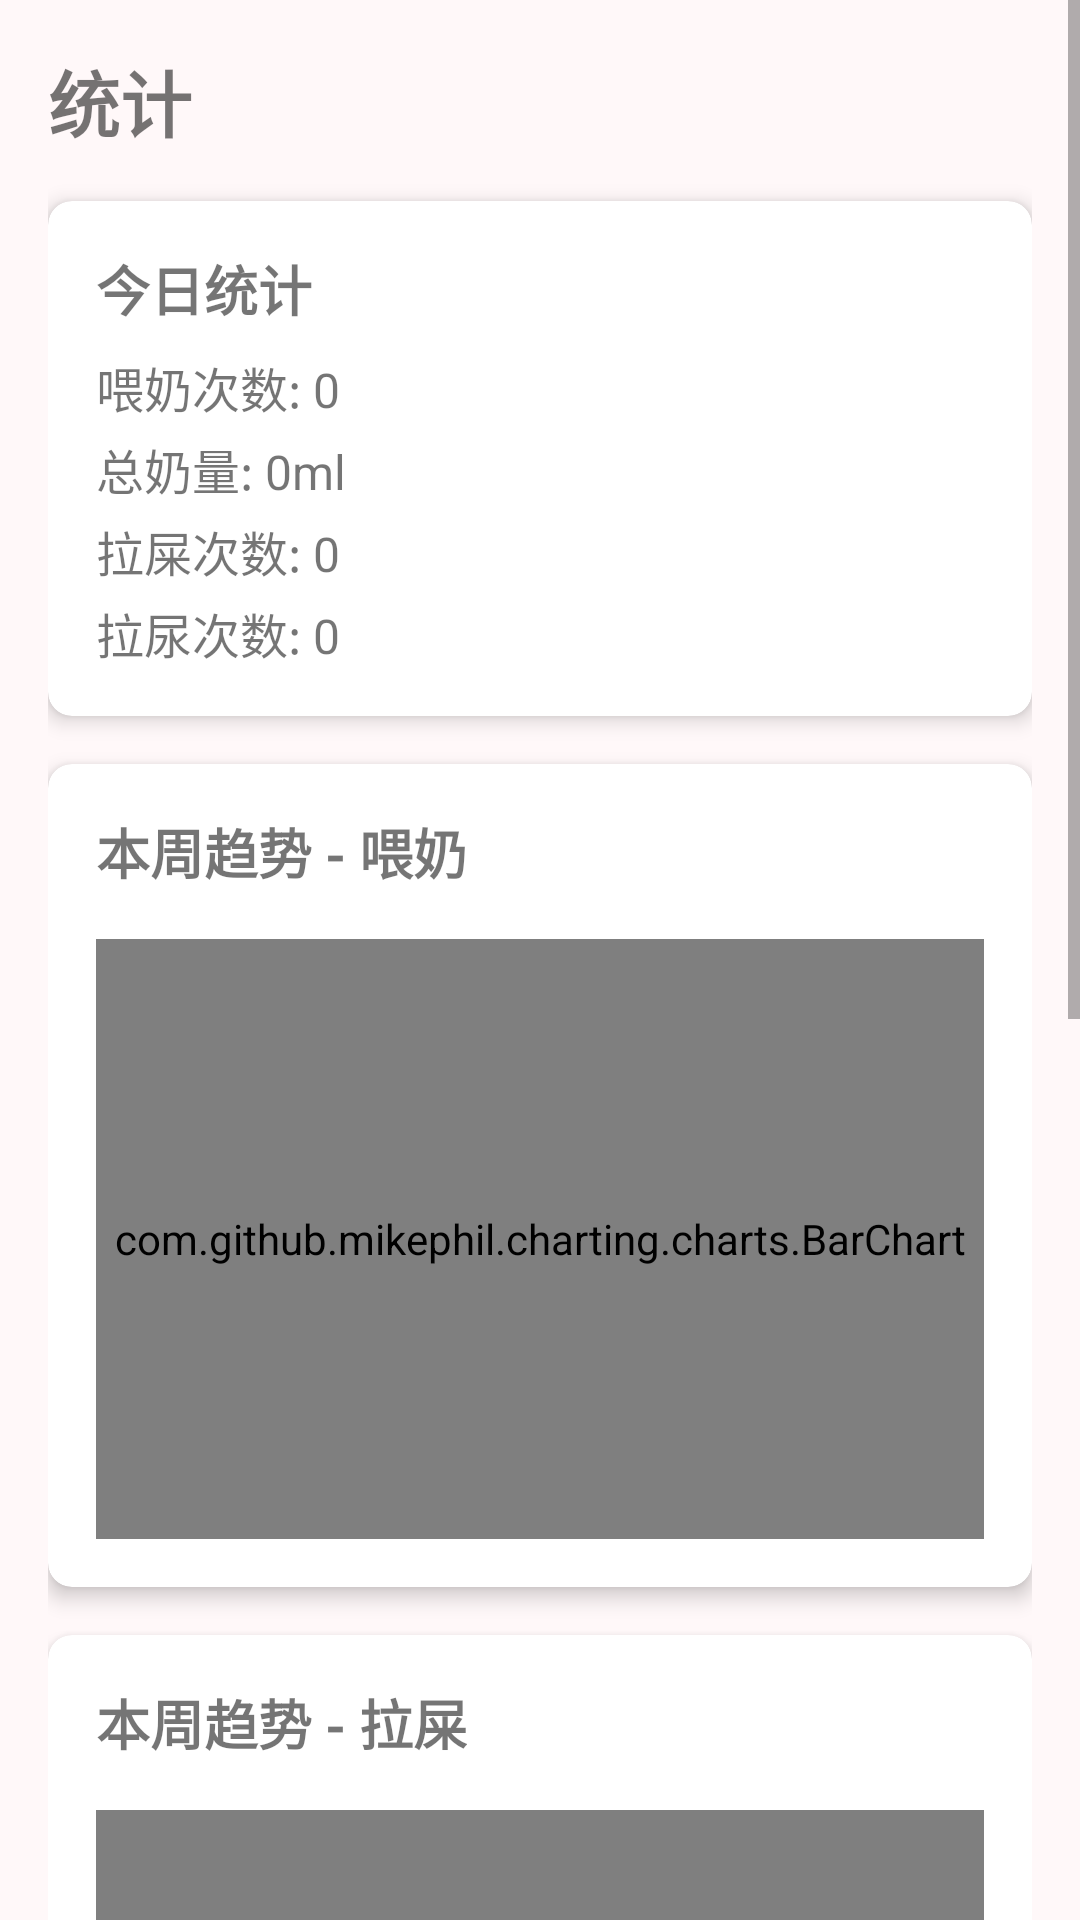

Layout XML and referenced resources for this Android screen:
<!-- AndroidManifest.xml: application theme Theme.BabyTracker -->
<!-- res/layout/activity_statistics.xml -->
<?xml version="1.0" encoding="utf-8"?>
<ScrollView
    xmlns:android="http://schemas.android.com/apk/res/android"
    xmlns:app="http://schemas.android.com/apk/res-auto"
    android:layout_width="match_parent"
    android:layout_height="match_parent"
    android:fillViewport="true">

    <LinearLayout
        android:layout_width="match_parent"
        android:layout_height="wrap_content"
        android:orientation="vertical"
        android:padding="16dp">

        <TextView
            android:layout_width="wrap_content"
            android:layout_height="wrap_content"
            android:text="@string/statistics"
            android:textSize="24sp"
            android:textStyle="bold"
            android:layout_marginBottom="16dp"/>

        <com.google.android.material.card.MaterialCardView
            android:layout_width="match_parent"
            android:layout_height="wrap_content"
            app:cardElevation="4dp"
            app:cardCornerRadius="8dp"
            android:layout_marginBottom="16dp">

            <LinearLayout
                android:layout_width="match_parent"
                android:layout_height="wrap_content"
                android:orientation="vertical"
                android:padding="16dp">

                <TextView
                    android:layout_width="wrap_content"
                    android:layout_height="wrap_content"
                    android:text="今日统计"
                    android:textSize="18sp"
                    android:textStyle="bold"/>

                <TextView
                    android:id="@+id/tvTodayFeedingCount"
                    android:layout_width="wrap_content"
                    android:layout_height="wrap_content"
                    android:layout_marginTop="8dp"
                    android:text="喂奶次数: 0"
                    android:textSize="16sp"/>

                <TextView
                    android:id="@+id/tvTodayTotalMilk"
                    android:layout_width="wrap_content"
                    android:layout_height="wrap_content"
                    android:layout_marginTop="4dp"
                    android:text="总奶量: 0ml"
                    android:textSize="16sp"/>

                <TextView
                    android:id="@+id/tvTodayPoopCount"
                    android:layout_width="wrap_content"
                    android:layout_height="wrap_content"
                    android:layout_marginTop="4dp"
                    android:text="拉屎次数: 0"
                    android:textSize="16sp"/>

                <TextView
                    android:id="@+id/tvTodayPeeCount"
                    android:layout_width="wrap_content"
                    android:layout_height="wrap_content"
                    android:layout_marginTop="4dp"
                    android:text="拉尿次数: 0"
                    android:textSize="16sp"/>

            </LinearLayout>

        </com.google.android.material.card.MaterialCardView>

        <com.google.android.material.card.MaterialCardView
            android:layout_width="match_parent"
            android:layout_height="wrap_content"
            app:cardElevation="4dp"
            app:cardCornerRadius="8dp"
            android:layout_marginBottom="16dp">

            <LinearLayout
                android:layout_width="match_parent"
                android:layout_height="wrap_content"
                android:orientation="vertical"
                android:padding="16dp">

                <TextView
                    android:layout_width="wrap_content"
                    android:layout_height="wrap_content"
                    android:text="本周趋势 - 喂奶"
                    android:textSize="18sp"
                    android:textStyle="bold"/>

                <com.github.mikephil.charting.charts.BarChart
                    android:id="@+id/feedingChart"
                    android:layout_width="match_parent"
                    android:layout_height="200dp"
                    android:layout_marginTop="16dp"/>

            </LinearLayout>

        </com.google.android.material.card.MaterialCardView>

        <com.google.android.material.card.MaterialCardView
            android:layout_width="match_parent"
            android:layout_height="wrap_content"
            app:cardElevation="4dp"
            app:cardCornerRadius="8dp"
            android:layout_marginBottom="16dp">

            <LinearLayout
                android:layout_width="match_parent"
                android:layout_height="wrap_content"
                android:orientation="vertical"
                android:padding="16dp">

                <TextView
                    android:layout_width="wrap_content"
                    android:layout_height="wrap_content"
                    android:text="本周趋势 - 拉屎"
                    android:textSize="18sp"
                    android:textStyle="bold"/>

                <com.github.mikephil.charting.charts.BarChart
                    android:id="@+id/poopChart"
                    android:layout_width="match_parent"
                    android:layout_height="200dp"
                    android:layout_marginTop="16dp"/>

            </LinearLayout>

        </com.google.android.material.card.MaterialCardView>

        <com.google.android.material.card.MaterialCardView
            android:layout_width="match_parent"
            android:layout_height="wrap_content"
            app:cardElevation="4dp"
            app:cardCornerRadius="8dp"
            android:layout_marginBottom="80dp">

            <LinearLayout
                android:layout_width="match_parent"
                android:layout_height="wrap_content"
                android:orientation="vertical"
                android:padding="16dp">

                <TextView
                    android:layout_width="wrap_content"
                    android:layout_height="wrap_content"
                    android:text="本周趋势 - 拉尿"
                    android:textSize="18sp"
                    android:textStyle="bold"/>

                <com.github.mikephil.charting.charts.BarChart
                    android:id="@+id/peeChart"
                    android:layout_width="match_parent"
                    android:layout_height="200dp"
                    android:layout_marginTop="16dp"/>

            </LinearLayout>

        </com.google.android.material.card.MaterialCardView>

    </LinearLayout>

</ScrollView>
<!-- resources referenced by this layout -->
<resources>
  <string name="statistics">统计</string>
  <style name="Theme.BabyTracker" parent="Theme.MaterialComponents.Light.NoActionBar">
          
          <item name="colorPrimary">@color/md_theme_light_primary</item>
          <item name="colorPrimaryVariant">@color/purple_700</item>
          <item name="colorOnPrimary">@color/md_theme_light_onPrimary</item>
  
          
          <item name="colorSecondary">@color/md_theme_light_secondary</item>
          <item name="colorSecondaryVariant">@color/teal_700</item>
          <item name="colorOnSecondary">@color/md_theme_light_onSecondary</item>
  
          
          <item name="android:colorBackground">@color/md_theme_light_background</item>
          <item name="colorSurface">@color/md_theme_light_surface</item>
          <item name="colorOnSurface">@color/md_theme_light_onSurface</item>
          <item name="colorError">@color/md_theme_light_error</item>
  
          
          <item name="android:statusBarColor">@color/md_theme_light_background</item>
          <item name="android:windowLightStatusBar">true</item>
          <item name="android:navigationBarColor">@color/md_theme_light_background</item>
  
          
          <item name="shapeAppearanceSmallComponent">@style/ShapeAppearance.BabyTracker.SmallComponent</item>
          <item name="shapeAppearanceMediumComponent">@style/ShapeAppearance.BabyTracker.MediumComponent</item>
      </style>
  <color name="md_theme_light_primary">#FF6B9D</color>
  <color name="purple_700">#E05589</color>
  <color name="md_theme_light_onPrimary">#FFFFFF</color>
  <color name="md_theme_light_secondary">#7FCDBB</color>
  <color name="teal_700">#5BA897</color>
  <color name="md_theme_light_onSecondary">#FFFFFF</color>
  <color name="md_theme_light_background">#FFF8F9</color>
  <color name="md_theme_light_surface">#FFFFFF</color>
  <color name="md_theme_light_onSurface">#201A1B</color>
  <color name="md_theme_light_error">#FF5449</color>
  <style name="ShapeAppearance.BabyTracker.SmallComponent" parent="ShapeAppearance.MaterialComponents.SmallComponent">
          <item name="cornerFamily">rounded</item>
          <item name="cornerSize">16dp</item>
      </style>
  <style name="ShapeAppearance.BabyTracker.MediumComponent" parent="ShapeAppearance.MaterialComponents.MediumComponent">
          <item name="cornerFamily">rounded</item>
          <item name="cornerSize">20dp</item>
      </style>
</resources>
